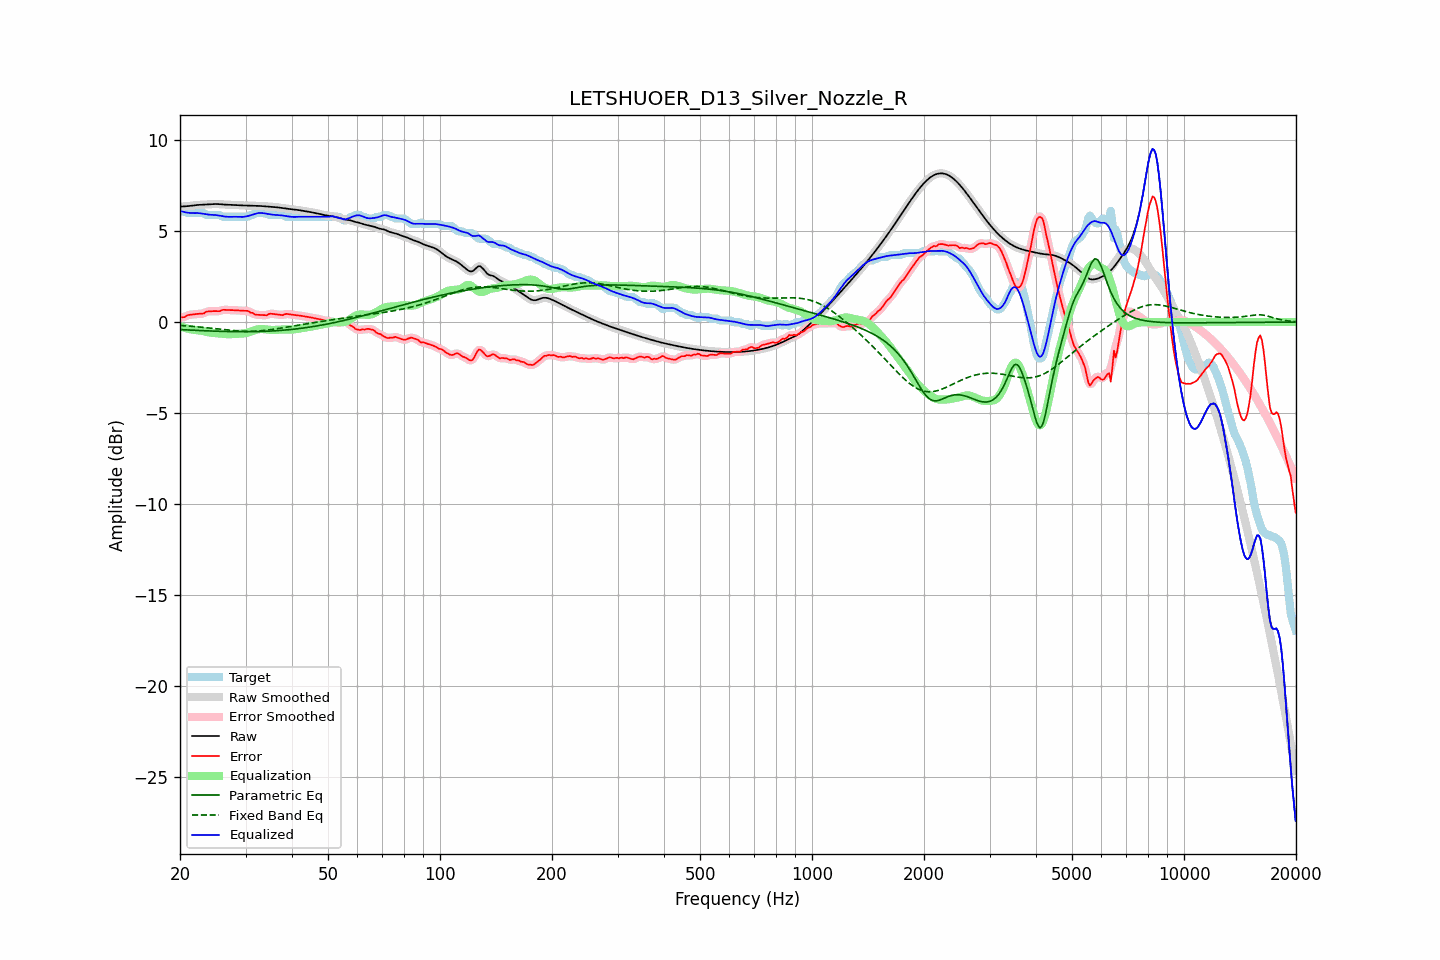

Values plotted in this chart, from the file beside it:
frequency, raw, error, smoothed, error_smoothed, equalization, parametric_eq, fixed_band_eq, equalized_raw, equalized_smoothed, target
20.00, 6.34, 0.26, 6.35, 0.25, -0.23, -0.41, -0.19, 6.11, 6.11, 6.09
20.20, 6.35, 0.26, 6.35, 0.26, -0.26, -0.42, -0.19, 6.09, 6.09, 6.09
20.40, 6.36, 0.27, 6.36, 0.27, -0.29, -0.42, -0.20, 6.06, 6.06, 6.09
20.61, 6.36, 0.27, 6.36, 0.30, -0.32, -0.43, -0.20, 6.04, 6.04, 6.09
20.81, 6.37, 0.35, 6.37, 0.34, -0.34, -0.43, -0.21, 6.02, 6.02, 6.02
21.02, 6.37, 0.39, 6.38, 0.37, -0.36, -0.44, -0.22, 6.01, 6.01, 5.99
21.23, 6.38, 0.40, 6.38, 0.40, -0.38, -0.44, -0.22, 6.00, 6.00, 5.99
21.44, 6.40, 0.41, 6.40, 0.41, -0.40, -0.44, -0.23, 5.99, 5.99, 5.99
21.66, 6.41, 0.42, 6.41, 0.42, -0.42, -0.45, -0.24, 5.99, 5.99, 5.99
21.87, 6.42, 0.43, 6.42, 0.43, -0.43, -0.45, -0.25, 5.99, 5.99, 5.99
22.09, 6.43, 0.44, 6.43, 0.44, -0.44, -0.46, -0.26, 5.99, 5.99, 5.99
22.31, 6.44, 0.45, 6.44, 0.45, -0.45, -0.46, -0.26, 5.99, 5.99, 5.99
22.54, 6.44, 0.46, 6.44, 0.46, -0.46, -0.46, -0.27, 5.99, 5.99, 5.99
22.76, 6.45, 0.46, 6.45, 0.45, -0.47, -0.47, -0.28, 5.98, 5.98, 5.99
22.99, 6.45, 0.46, 6.45, 0.47, -0.49, -0.47, -0.29, 5.96, 5.96, 5.99
23.22, 6.46, 0.48, 6.46, 0.50, -0.51, -0.48, -0.30, 5.95, 5.95, 5.98
23.45, 6.46, 0.56, 6.46, 0.54, -0.53, -0.48, -0.31, 5.93, 5.93, 5.90
23.69, 6.47, 0.58, 6.47, 0.57, -0.55, -0.48, -0.32, 5.92, 5.92, 5.89
23.92, 6.48, 0.59, 6.48, 0.59, -0.57, -0.49, -0.33, 5.91, 5.91, 5.89
24.16, 6.48, 0.59, 6.48, 0.59, -0.58, -0.49, -0.33, 5.90, 5.90, 5.89
24.40, 6.49, 0.60, 6.49, 0.60, -0.59, -0.49, -0.34, 5.89, 5.89, 5.89
24.65, 6.49, 0.60, 6.49, 0.60, -0.60, -0.50, -0.35, 5.89, 5.89, 5.89
24.89, 6.49, 0.60, 6.49, 0.60, -0.61, -0.50, -0.36, 5.88, 5.88, 5.89
25.14, 6.49, 0.60, 6.49, 0.60, -0.61, -0.50, -0.37, 5.88, 5.88, 5.89
25.39, 6.49, 0.60, 6.48, 0.60, -0.62, -0.51, -0.38, 5.86, 5.86, 5.89
25.65, 6.48, 0.60, 6.48, 0.62, -0.63, -0.51, -0.39, 5.85, 5.85, 5.88
25.91, 6.47, 0.66, 6.47, 0.64, -0.64, -0.51, -0.40, 5.83, 5.83, 5.81
26.16, 6.46, 0.67, 6.46, 0.67, -0.65, -0.51, -0.41, 5.81, 5.82, 5.79
26.43, 6.46, 0.67, 6.46, 0.67, -0.66, -0.52, -0.42, 5.80, 5.80, 5.79
26.69, 6.45, 0.67, 6.45, 0.67, -0.66, -0.52, -0.43, 5.79, 5.79, 5.79
26.96, 6.45, 0.66, 6.45, 0.66, -0.67, -0.52, -0.44, 5.79, 5.79, 5.79
27.23, 6.45, 0.66, 6.45, 0.66, -0.67, -0.52, -0.45, 5.78, 5.78, 5.79
27.50, 6.45, 0.66, 6.45, 0.66, -0.66, -0.52, -0.46, 5.79, 5.79, 5.79
27.77, 6.44, 0.66, 6.44, 0.66, -0.66, -0.53, -0.47, 5.79, 5.79, 5.79
28.05, 6.44, 0.65, 6.44, 0.65, -0.65, -0.53, -0.47, 5.79, 5.79, 5.79
28.33, 6.43, 0.65, 6.43, 0.65, -0.65, -0.53, -0.48, 5.79, 5.79, 5.79
28.62, 6.43, 0.64, 6.43, 0.64, -0.64, -0.53, -0.49, 5.79, 5.79, 5.79
28.90, 6.42, 0.63, 6.42, 0.63, -0.64, -0.53, -0.49, 5.78, 5.78, 5.79
29.19, 6.42, 0.63, 6.42, 0.63, -0.64, -0.53, -0.50, 5.78, 5.78, 5.79
29.48, 6.41, 0.62, 6.41, 0.62, -0.63, -0.53, -0.50, 5.78, 5.78, 5.79
29.78, 6.41, 0.62, 6.41, 0.62, -0.62, -0.53, -0.50, 5.79, 5.79, 5.79
30.08, 6.41, 0.62, 6.41, 0.62, -0.60, -0.53, -0.50, 5.80, 5.80, 5.79
30.38, 6.41, 0.62, 6.41, 0.60, -0.58, -0.53, -0.51, 5.82, 5.82, 5.79
30.68, 6.40, 0.57, 6.40, 0.57, -0.56, -0.53, -0.51, 5.85, 5.85, 5.83
30.99, 6.40, 0.51, 6.40, 0.53, -0.53, -0.53, -0.50, 5.87, 5.87, 5.89
31.30, 6.40, 0.51, 6.40, 0.49, -0.50, -0.53, -0.50, 5.90, 5.90, 5.89
31.61, 6.39, 0.45, 6.39, 0.45, -0.47, -0.53, -0.50, 5.93, 5.93, 5.94
31.93, 6.39, 0.40, 6.39, 0.42, -0.44, -0.52, -0.50, 5.96, 5.96, 5.99
32.24, 6.39, 0.40, 6.39, 0.40, -0.41, -0.52, -0.49, 5.98, 5.98, 5.99
32.57, 6.39, 0.40, 6.39, 0.39, -0.39, -0.52, -0.49, 6.00, 5.99, 5.99
32.89, 6.38, 0.39, 6.38, 0.39, -0.38, -0.52, -0.48, 6.00, 6.00, 5.99
33.22, 6.38, 0.39, 6.38, 0.39, -0.38, -0.51, -0.47, 5.99, 5.99, 5.99
33.55, 6.37, 0.38, 6.37, 0.37, -0.39, -0.51, -0.46, 5.98, 5.98, 5.99
33.89, 6.36, 0.37, 6.36, 0.38, -0.40, -0.51, -0.45, 5.96, 5.96, 5.99
34.23, 6.36, 0.37, 6.36, 0.40, -0.41, -0.50, -0.44, 5.95, 5.95, 5.98
34.57, 6.35, 0.44, 6.35, 0.42, -0.42, -0.50, -0.43, 5.93, 5.93, 5.91
34.92, 6.35, 0.46, 6.35, 0.45, -0.43, -0.50, -0.42, 5.92, 5.92, 5.89
35.27, 6.34, 0.45, 6.34, 0.46, -0.43, -0.49, -0.41, 5.91, 5.91, 5.89
35.62, 6.33, 0.45, 6.33, 0.45, -0.43, -0.49, -0.40, 5.90, 5.90, 5.89
35.97, 6.32, 0.43, 6.32, 0.44, -0.43, -0.48, -0.38, 5.89, 5.89, 5.89
... 635 more rows
